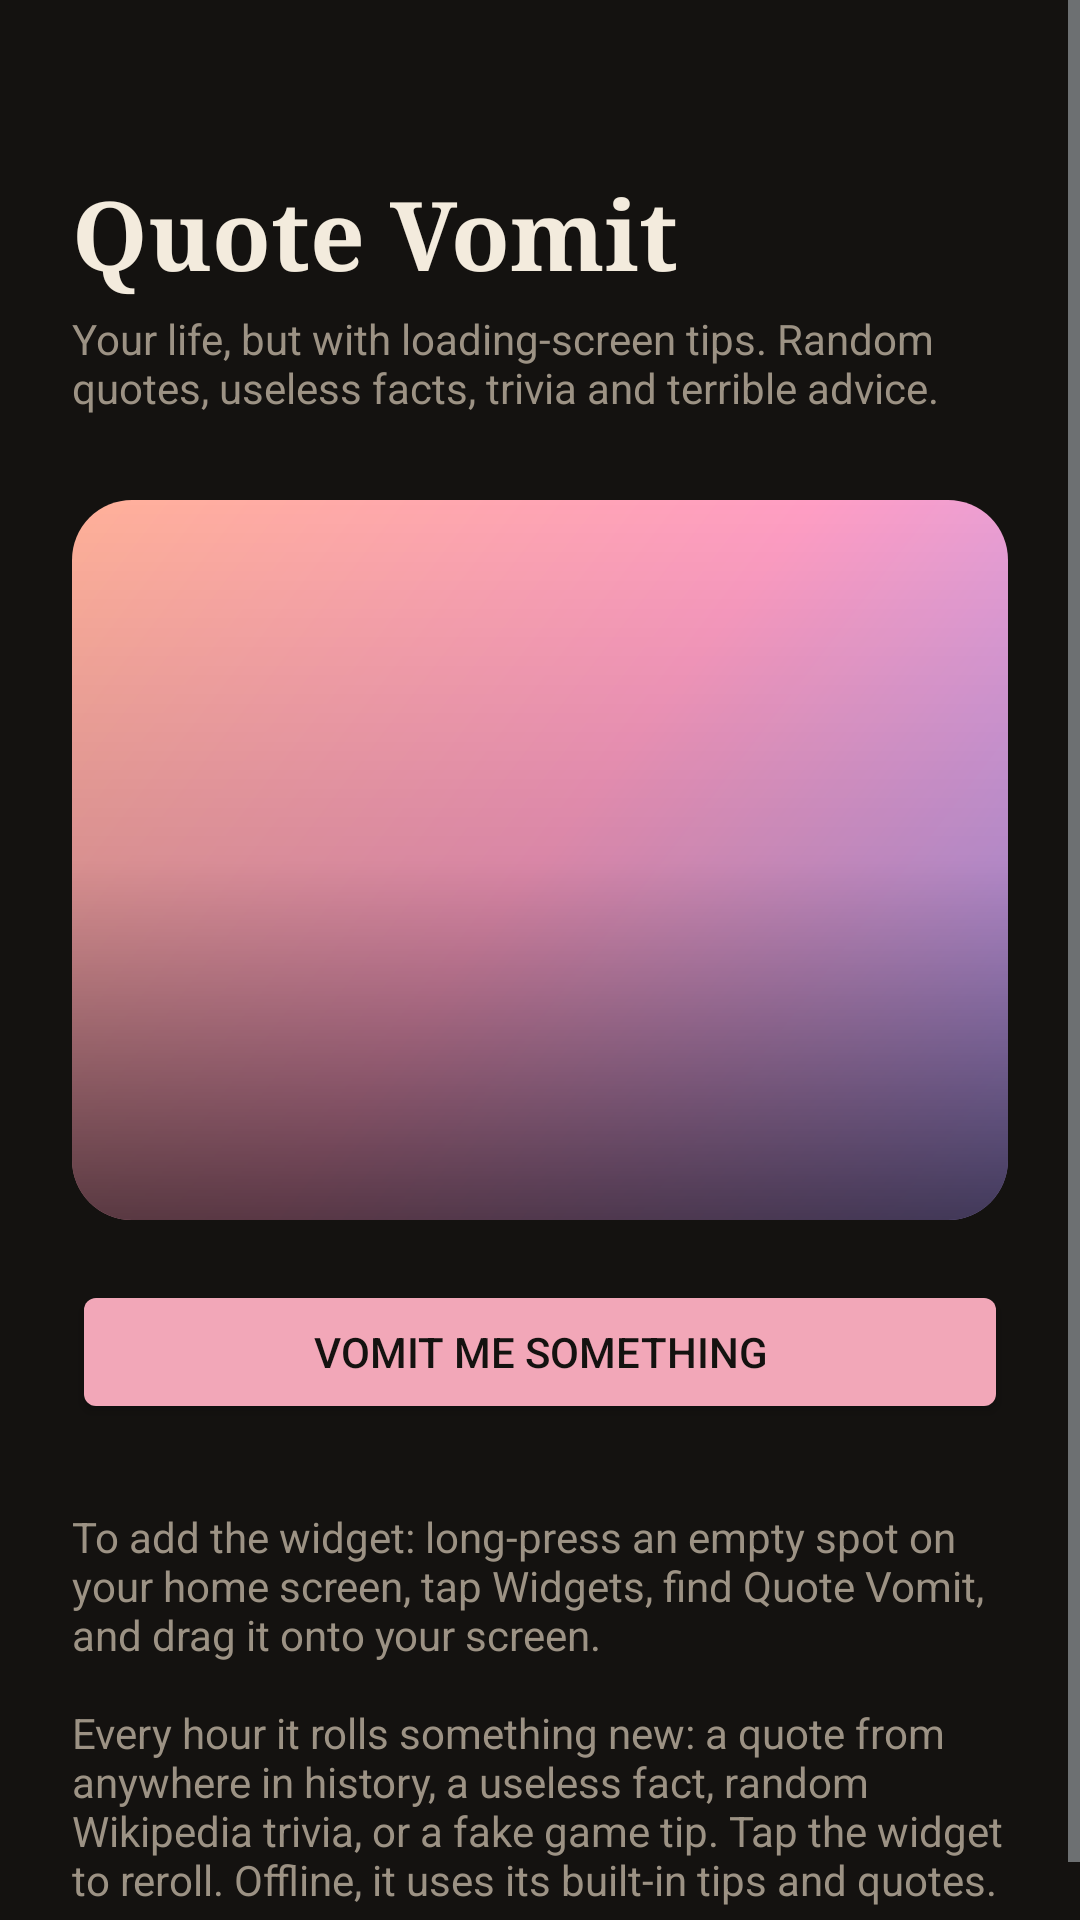

Android layout source for this screen:
<!-- AndroidManifest.xml: application theme android:Theme.DeviceDefault.NoActionBar -->
<!-- res/layout/activity_main.xml -->
<?xml version="1.0" encoding="utf-8"?>
<ScrollView xmlns:android="http://schemas.android.com/apk/res/android"
    android:layout_width="match_parent"
    android:layout_height="match_parent"
    android:background="@color/page"
    android:fillViewport="true">

    <LinearLayout
        android:layout_width="match_parent"
        android:layout_height="wrap_content"
        android:orientation="vertical"
        android:padding="24dp">

        <TextView
            android:layout_width="wrap_content"
            android:layout_height="wrap_content"
            android:layout_marginTop="32dp"
            android:fontFamily="serif"
            android:text="@string/app_name"
            android:textColor="@color/ink"
            android:textSize="32sp"
            android:textStyle="bold" />

        <TextView
            android:layout_width="wrap_content"
            android:layout_height="wrap_content"
            android:layout_marginTop="4dp"
            android:text="@string/tagline"
            android:textColor="@color/muted"
            android:textSize="14sp" />

        
        <FrameLayout
            android:layout_width="match_parent"
            android:layout_height="240dp"
            android:layout_marginTop="28dp">

            <ImageView
                android:id="@+id/main_bg"
                android:layout_width="match_parent"
                android:layout_height="match_parent"
                android:contentDescription="@null"
                android:scaleType="centerCrop"
                android:src="@drawable/bg_sunset" />

            <ImageView
                android:layout_width="match_parent"
                android:layout_height="match_parent"
                android:contentDescription="@null"
                android:scaleType="fitXY"
                android:src="@drawable/scrim" />

            <LinearLayout
                android:layout_width="match_parent"
                android:layout_height="match_parent"
                android:gravity="bottom"
                android:orientation="vertical"
                android:padding="20dp">

                <TextView
                    android:id="@+id/main_label"
                    style="@style/WidgetText"
                    android:layout_marginBottom="6dp"
                    android:letterSpacing="0.15"
                    android:textColor="@color/label"
                    android:textSize="12sp"
                    android:textStyle="bold" />

                <TextView
                    android:id="@+id/main_quote"
                    style="@style/WidgetText"
                    android:fontFamily="serif"
                    android:textSize="20sp"
                    android:textStyle="bold" />

                <TextView
                    android:id="@+id/main_author"
                    style="@style/WidgetText"
                    android:layout_marginTop="10dp"
                    android:gravity="end"
                    android:textColor="@color/cream"
                    android:textSize="14sp"
                    android:textStyle="italic" />
            </LinearLayout>
        </FrameLayout>

        <Button
            android:id="@+id/main_button"
            android:layout_width="match_parent"
            android:layout_height="wrap_content"
            android:layout_marginTop="20dp"
            android:backgroundTint="@color/accent"
            android:text="@string/button_vomit"
            android:textColor="@color/page" />

        <TextView
            android:layout_width="match_parent"
            android:layout_height="wrap_content"
            android:layout_marginTop="28dp"
            android:text="@string/how_to"
            android:textColor="@color/muted"
            android:textSize="14sp" />
    </LinearLayout>
</ScrollView>
<!-- resources referenced by this layout -->
<resources>
  <color name="accent">#F2A7B8</color>
  <color name="cream">#FFEBD3</color>
  <color name="ink">#F3EBDD</color>
  <color name="label">#FFD8A8</color>
  <color name="muted">#9C9284</color>
  <color name="page">#141210</color>
  <!-- drawable bg_sunset (drawable) -->
  <?xml version="1.0" encoding="utf-8"?>
  <shape xmlns:android="http://schemas.android.com/apk/res/android" android:shape="rectangle">
      <gradient android:angle="315" android:startColor="#FFB199" android:centerColor="#FF9EC4" android:endColor="#B8A1FF" />
      <corners android:radius="20dp" />
  </shape>
  <!-- drawable scrim (drawable) -->
  <?xml version="1.0" encoding="utf-8"?>
  <shape xmlns:android="http://schemas.android.com/apk/res/android" android:shape="rectangle">
      <gradient android:angle="270" android:startColor="#00000000" android:centerColor="#26000000" android:endColor="#A6000000" />
      <corners android:radius="20dp" />
  </shape>
  <string name="app_name">Quote Vomit</string>
  <string name="button_vomit">Vomit me something</string>
  <string name="how_to">To add the widget: long-press an empty spot on your home screen, tap Widgets, find Quote Vomit, and drag it onto your screen.\n\nEvery hour it rolls something new: a quote from anywhere in history, a useless fact, random Wikipedia trivia, or a fake game tip. Tap the widget to reroll. Offline, it uses its built-in tips and quotes.</string>
  <string name="tagline">Your life, but with loading-screen tips. Random quotes, useless facts, trivia and terrible advice.</string>
  <style name="WidgetText">
          <item name="android:layout_width">match_parent</item>
          <item name="android:layout_height">wrap_content</item>
          <item name="android:textColor">@android:color/white</item>
          <item name="android:shadowColor">#B3000000</item>
          <item name="android:shadowDx">0</item>
          <item name="android:shadowDy">1</item>
          <item name="android:shadowRadius">6</item>
      </style>
</resources>
